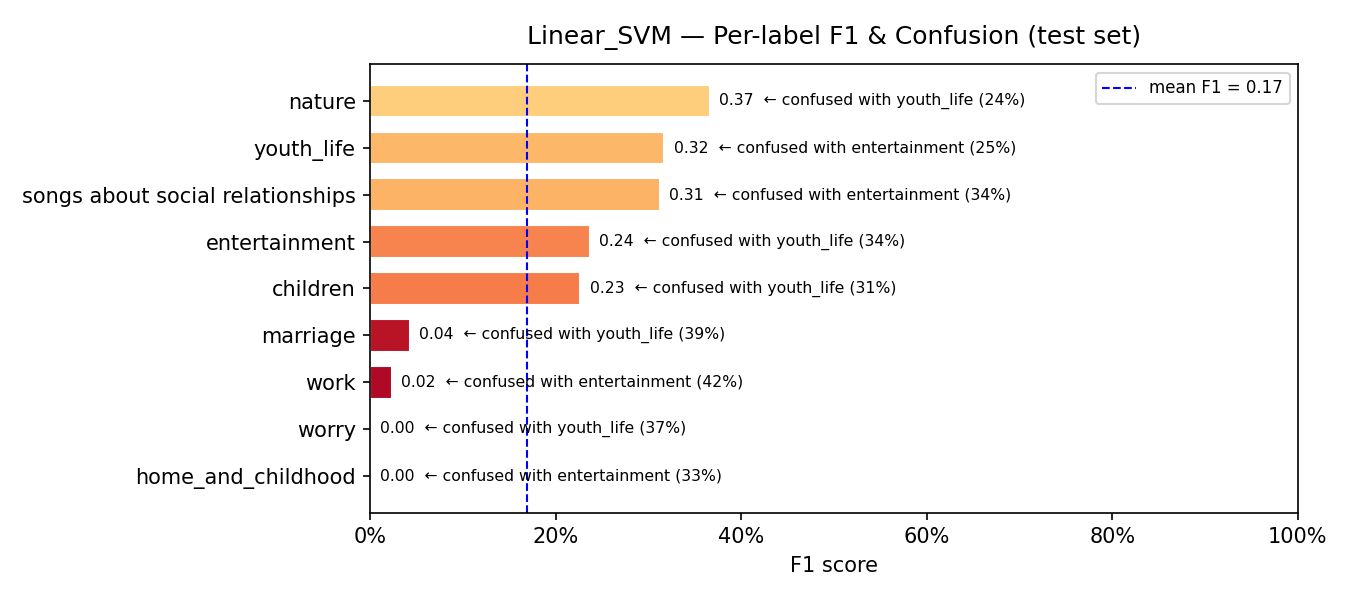

The data file committed next to this chart (first rows):
model, label, support, precision, recall, f1, confusion_rate, top_confused_with, top_confused_pct
Linear_SVM, home_and_childhood, 42, 0.0, 0.0, 0.0, 1.0, entertainment, 0.3333
Linear_SVM, worry, 41, 0.0, 0.0, 0.0, 1.0, youth_life, 0.3659
Linear_SVM, work, 80, 0.1667, 0.0125, 0.0233, 0.9875, entertainment, 0.425
Linear_SVM, marriage, 46, 1.0, 0.0217, 0.0426, 0.9783, youth_life, 0.3913
Linear_SVM, children, 36, 0.3529, 0.1667, 0.2264, 0.8333, youth_life, 0.3056
Linear_SVM, entertainment, 106, 0.1842, 0.3302, 0.2365, 0.6698, youth_life, 0.3396
Linear_SVM, songs about social relationships, 80, 0.2736, 0.3625, 0.3118, 0.6375, entertainment, 0.3375
Linear_SVM, youth_life, 143, 0.2696, 0.3846, 0.317, 0.6154, entertainment, 0.2517
Linear_SVM, nature, 76, 0.2937, 0.4868, 0.3663, 0.5132, youth_life, 0.2368
